Run: headless pygame with SDL's dummy video driver; simulated clock (each Clock.tick advances the game by its frame time, no real sleeping); random seed 0; keys injected as events and as key.get_pressed() state; no mouse input.
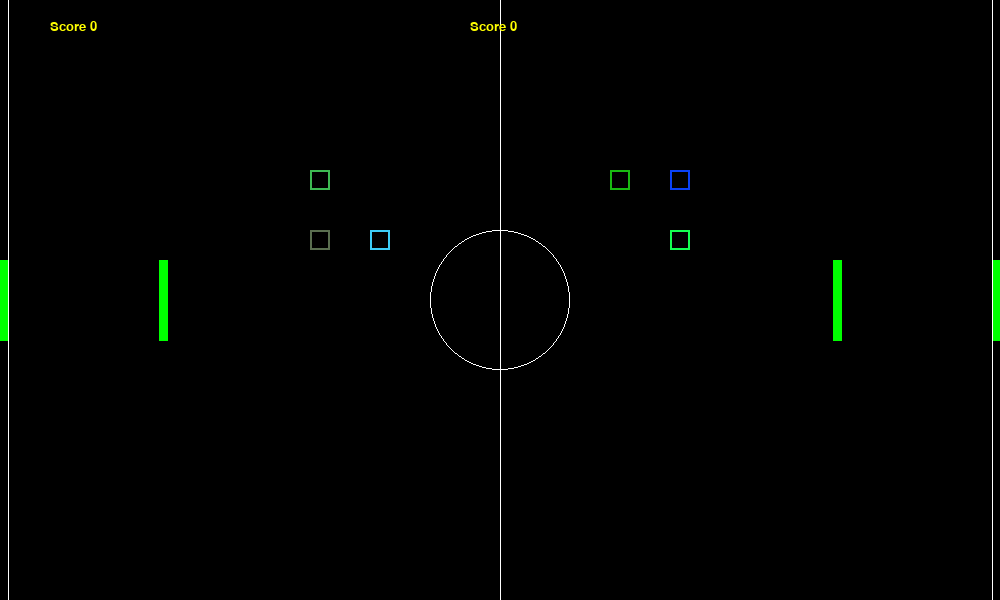
Frame 1 of 4 · flips 1–60 · no input
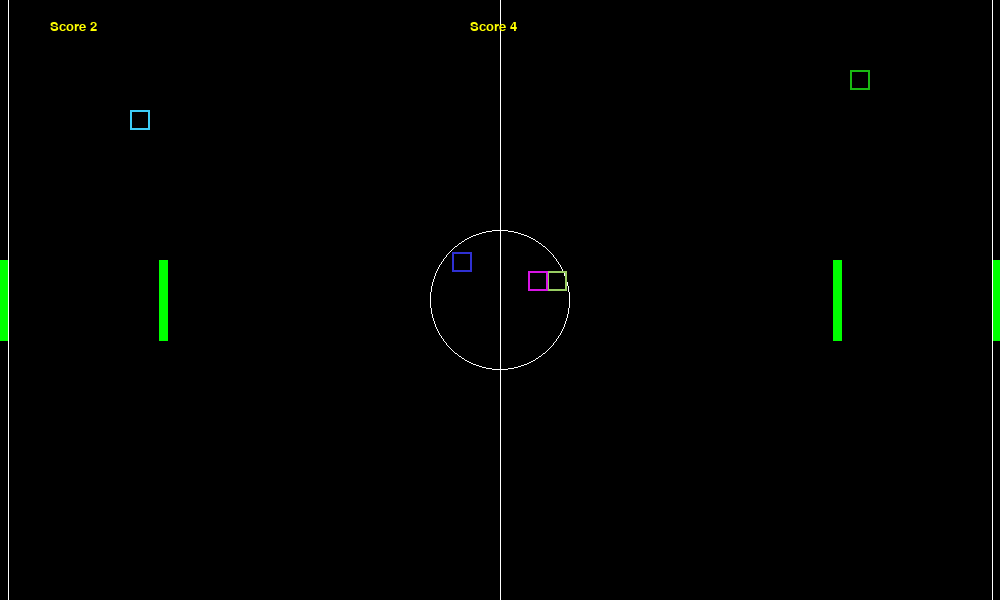
Frame 2 of 4 · flips 61–180 · tapped SPACE, RETURN · held RIGHT (→), D
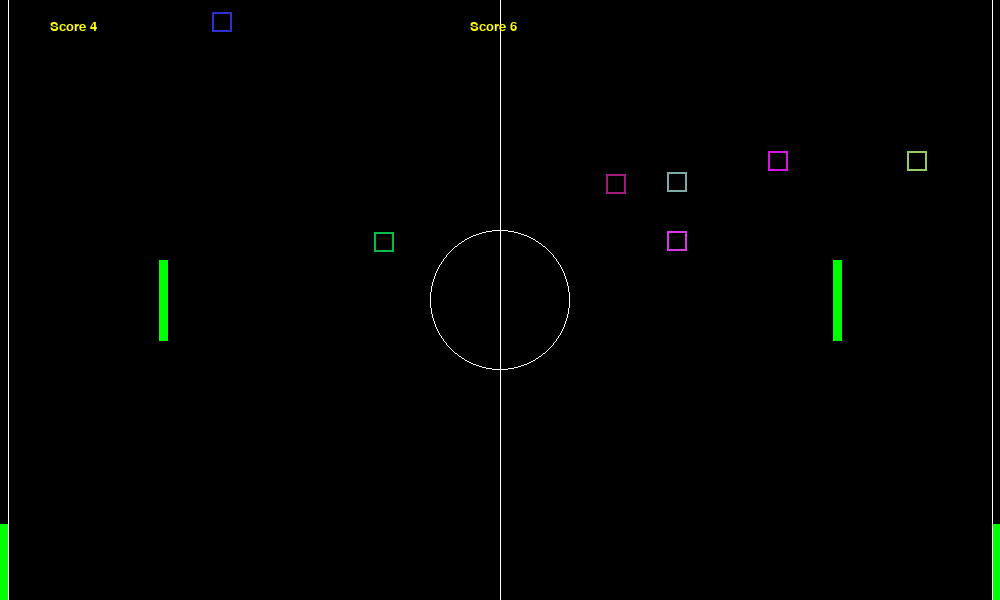
Frame 3 of 4 · flips 181–300 · held DOWN (↓), S
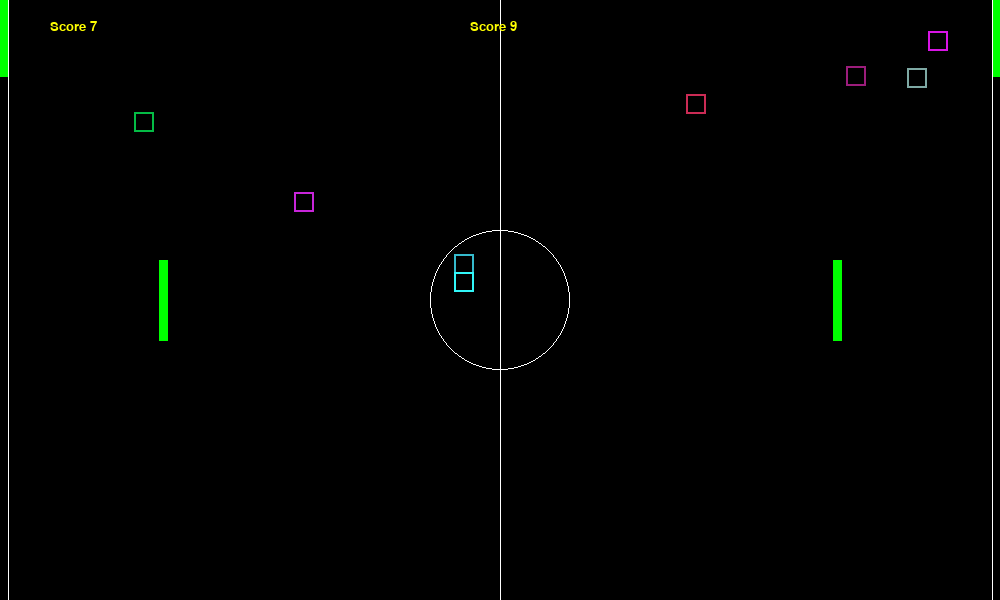
Frame 4 of 4 · flips 301–420 · held LEFT (←), A, UP (↑), W

The pygame program that drew these frames:

#PONG pygame

import random
import pygame, sys
from pygame.locals import *

pygame.init()
fps = pygame.time.Clock()

#colors
WHITE = (255,255,255)
RED = (255,0,0)
GREEN = (0,255,0)
BLACK = (0,0,0)
#globals
WIDTH = 1000
HEIGHT = 600       
BALL_RADIUS = 10
PAD_WIDTH = 8
PAD_HEIGHT = 80
HALF_PAD_WIDTH = PAD_WIDTH // 2
HALF_PAD_HEIGHT = PAD_HEIGHT // 2
ball_num = 10
colorlist = [RED] * ball_num
ball_pos = [[0,0]] * ball_num
ball_vel = [[0,0]] * ball_num
paddle1_vel = [0, 0]
paddle2_vel = [0, 0]
paddle1_pos = [[0, 0], [0, 0]]
paddle2_pos = [[0, 0], [0, 0]]
l_score = 0
r_score = 0

#canvas declaration
window = pygame.display.set_mode((WIDTH, HEIGHT), 0, 32)
pygame.display.set_caption('Hello World')

# helper function that spawns a ball, returns a position vector and a velocity vector
# if right is True, spawn to the right, else spawn to the left
def ball_init(id):
    global ball_pos, ball_vel # these are vectors stored as lists
    ball_pos[id] = [WIDTH//2,HEIGHT//2]
    horz = random.randrange(2,4)
    vert = random.randrange(1,3)
    colorlist[id] = (random.randrange(0,255),random.randrange(0,255),random.randrange(0,255))
    if random.randrange(0,2) == 0:
        horz = - horz
        
    ball_vel[id] = [horz,-vert]

# define event handlers
def init():
    global paddle1_pos, paddle2_pos, paddle1_vel, paddle2_vel,l_score,r_score  # these are floats
    global score1, score2  # these are ints
    paddle1_pos[0] = [HALF_PAD_WIDTH - 1,HEIGHT//2]
    paddle2_pos[0] = [WIDTH +1 - HALF_PAD_WIDTH,HEIGHT//2]
    paddle1_pos[1] = [HALF_PAD_WIDTH - 1 + 160,HEIGHT//2]
    paddle2_pos[1] = [WIDTH +1 - HALF_PAD_WIDTH - 160,HEIGHT//2]
    l_score = 0
    r_score = 0
    for i in range(ball_num):
        ball_init(i)


#draw function of canvas
def draw(canvas):
    global paddle1_pos, paddle2_pos, ball_pos, ball_vel, l_score, r_score
           
    canvas.fill(BLACK)
    pygame.draw.line(canvas, WHITE, [WIDTH // 2, 0],[WIDTH // 2, HEIGHT], 1)
    pygame.draw.line(canvas, WHITE, [PAD_WIDTH, 0],[PAD_WIDTH, HEIGHT], 1)
    pygame.draw.line(canvas, WHITE, [WIDTH - PAD_WIDTH, 0],[WIDTH - PAD_WIDTH, HEIGHT], 1)
    pygame.draw.circle(canvas, WHITE, [WIDTH//2, HEIGHT//2], 70, 1)

    # update paddle's vertical position, keep paddle on the screen
    if paddle1_pos[0][1] > HALF_PAD_HEIGHT and paddle1_pos[0][1] < HEIGHT - HALF_PAD_HEIGHT:
        paddle1_pos[0][1] += paddle1_vel[0]
    elif paddle1_pos[0][1] <= HALF_PAD_HEIGHT and paddle1_vel[0] > 0:
        paddle1_pos[0][1] += paddle1_vel[0]
    elif paddle1_pos[0][1] >= HEIGHT - HALF_PAD_HEIGHT and paddle1_vel[0] < 0:
        paddle1_pos[0][1] += paddle1_vel[0]

    if paddle1_pos[1][1] > HALF_PAD_HEIGHT and paddle1_pos[1][1] < HEIGHT - HALF_PAD_HEIGHT:
        paddle1_pos[1][1] += paddle1_vel[1]
    elif paddle1_pos[1][1] <= HALF_PAD_HEIGHT and paddle1_vel[1] > 0:
        paddle1_pos[1][1] += paddle1_vel[1]
    elif paddle1_pos[1][1] >= HEIGHT - HALF_PAD_HEIGHT and paddle1_vel[1] < 0:
        paddle1_pos[1][1] += paddle1_vel[1]
    
    if paddle2_pos[0][1] > HALF_PAD_HEIGHT and paddle2_pos[0][1] < HEIGHT - HALF_PAD_HEIGHT:
        paddle2_pos[0][1] += paddle2_vel[0]
    elif paddle2_pos[0][1] <= HALF_PAD_HEIGHT and paddle2_vel[0] > 0:
        paddle2_pos[0][1] += paddle2_vel[0]
    elif paddle2_pos[0][1] >= HEIGHT - HALF_PAD_HEIGHT and paddle2_vel[0] < 0:
        paddle2_pos[0][1] += paddle2_vel[0]

    if paddle2_pos[1][1] > HALF_PAD_HEIGHT and paddle2_pos[1][1] < HEIGHT - HALF_PAD_HEIGHT:
        paddle2_pos[1][1] += paddle2_vel[1]
    elif paddle2_pos[1][1] <= HALF_PAD_HEIGHT and paddle2_vel[1] > 0:
        paddle2_pos[1][1] += paddle2_vel[1]
    elif paddle2_pos[1][1] >= HEIGHT - HALF_PAD_HEIGHT and paddle2_vel[1] < 0:
        paddle2_pos[1][1] += paddle2_vel[1]

    #update ball
    for i in range(ball_num):
        ball_pos[i][0] += int(ball_vel[i][0])
        ball_pos[i][1] += int(ball_vel[i][1])

    #draw paddles and ball
    # pygame.draw.circle(canvas, RED, ball_pos, 20, 0)
    for i in range(ball_num):
        pygame.draw.rect(canvas, colorlist[i], [ball_pos[i][0]-BALL_RADIUS, ball_pos[i][1]-BALL_RADIUS, BALL_RADIUS * 2, BALL_RADIUS * 2], 2)
    pygame.draw.polygon(canvas, GREEN, [[paddle1_pos[0][0] - HALF_PAD_WIDTH, paddle1_pos[0][1] - HALF_PAD_HEIGHT], [paddle1_pos[0][0] - HALF_PAD_WIDTH, paddle1_pos[0][1] + HALF_PAD_HEIGHT], [paddle1_pos[0][0] + HALF_PAD_WIDTH, paddle1_pos[0][1] + HALF_PAD_HEIGHT], [paddle1_pos[0][0] + HALF_PAD_WIDTH, paddle1_pos[0][1] - HALF_PAD_HEIGHT]], 0)
    pygame.draw.polygon(canvas, GREEN, [[paddle2_pos[0][0] - HALF_PAD_WIDTH, paddle2_pos[0][1] - HALF_PAD_HEIGHT], [paddle2_pos[0][0] - HALF_PAD_WIDTH, paddle2_pos[0][1] + HALF_PAD_HEIGHT], [paddle2_pos[0][0] + HALF_PAD_WIDTH, paddle2_pos[0][1] + HALF_PAD_HEIGHT], [paddle2_pos[0][0] + HALF_PAD_WIDTH, paddle2_pos[0][1] - HALF_PAD_HEIGHT]], 0)
    pygame.draw.polygon(canvas, GREEN, [[paddle1_pos[1][0] - HALF_PAD_WIDTH, paddle1_pos[1][1] - HALF_PAD_HEIGHT], [paddle1_pos[1][0] - HALF_PAD_WIDTH, paddle1_pos[1][1] + HALF_PAD_HEIGHT], [paddle1_pos[1][0] + HALF_PAD_WIDTH, paddle1_pos[1][1] + HALF_PAD_HEIGHT], [paddle1_pos[1][0] + HALF_PAD_WIDTH, paddle1_pos[1][1] - HALF_PAD_HEIGHT]], 0)
    pygame.draw.polygon(canvas, GREEN, [[paddle2_pos[1][0] - HALF_PAD_WIDTH, paddle2_pos[1][1] - HALF_PAD_HEIGHT], [paddle2_pos[1][0] - HALF_PAD_WIDTH, paddle2_pos[1][1] + HALF_PAD_HEIGHT], [paddle2_pos[1][0] + HALF_PAD_WIDTH, paddle2_pos[1][1] + HALF_PAD_HEIGHT], [paddle2_pos[1][0] + HALF_PAD_WIDTH, paddle2_pos[1][1] - HALF_PAD_HEIGHT]], 0)
    #ball collision check on top and bottom walls
    for i in range(ball_num):
        if int(ball_pos[i][1]) <= BALL_RADIUS:
            ball_vel[i][1] = - ball_vel[i][1]
        if int(ball_pos[i][1]) >= HEIGHT + 1 - BALL_RADIUS:
            ball_vel[i][1] = -ball_vel[i][1]
    
    #ball collison check on gutters or paddles
    for i in range(ball_num):
        for q in range(2):
            if int(ball_pos[i][0]) + BALL_RADIUS + ball_vel[i][0] >= paddle1_pos[q][0] - PAD_WIDTH and int(ball_pos[i][0]) <= paddle1_pos[q][0] - PAD_WIDTH and\
                 int(ball_pos[i][1]) in range(paddle1_pos[q][1] - HALF_PAD_HEIGHT - BALL_RADIUS, paddle1_pos[q][1] + HALF_PAD_HEIGHT,1):
                ball_vel[i][0] = -abs(ball_vel[i][0])
                ball_vel[i][0] *= 1.2
                ball_vel[i][1] *= 1.2
            elif int(ball_pos[i][0]) - BALL_RADIUS + ball_vel[i][0] <= paddle1_pos[q][0] + PAD_WIDTH and int(ball_pos[i][0]) >= paddle1_pos[q][0] + PAD_WIDTH and\
                int(ball_pos[i][1]) in range(paddle1_pos[q][1] - HALF_PAD_HEIGHT - BALL_RADIUS, paddle1_pos[q][1] + HALF_PAD_HEIGHT,1):
                ball_vel[i][0] = abs(ball_vel[i][0])
                ball_vel[i][0] *= 1.2
                ball_vel[i][1] *= 1.2
            elif int(ball_pos[i][0]) <= BALL_RADIUS + PAD_WIDTH:
                r_score += 1
                ball_init(i)
    
    for i in range(ball_num):
        for q in range(2):
            if int(ball_pos[i][0]) + BALL_RADIUS + ball_vel[i][0] >= paddle2_pos[q][0] - PAD_WIDTH and ball_pos[i][0] <= paddle2_pos[q][0] - PAD_WIDTH and\
                 int(ball_pos[i][1]) in range(paddle2_pos[q][1] - HALF_PAD_HEIGHT - BALL_RADIUS, paddle2_pos[q][1] + HALF_PAD_HEIGHT,1):
                ball_vel[i][0] = -(ball_vel[i][0])
                ball_vel[i][0] *= 1.2
                ball_vel[i][1] *= 1.2
            elif int(ball_pos[i][0]) - BALL_RADIUS + ball_vel[i][0] <= paddle2_pos[q][0] + PAD_WIDTH and ball_pos[i][0] >= paddle2_pos[q][0] + PAD_WIDTH and\
                int(ball_pos[i][1]) in range(paddle2_pos[q][1] - HALF_PAD_HEIGHT - BALL_RADIUS, paddle2_pos[q][1] + HALF_PAD_HEIGHT,1):
                ball_vel[i][0] = abs(ball_vel[i][0])
                ball_vel[i][0] *= 1.2
                ball_vel[i][1] *= 1.2
            elif int(ball_pos[i][0]) >= WIDTH + 1 - BALL_RADIUS - PAD_WIDTH:
                l_score += 1
                ball_init(i)

    #update scores
    myfont1 = pygame.font.SysFont("Comic Sans MS", 20)
    label1 = myfont1.render("Score "+str(l_score), 1, (255,255,0))
    canvas.blit(label1, (50,20))

    myfont2 = pygame.font.SysFont("Comic Sans MS", 20)
    label2 = myfont2.render("Score "+str(r_score), 1, (255,255,0))
    canvas.blit(label2, (470, 20))  
    
    
#keydown handler
def keydown(event):
    global paddle1_vel, paddle2_vel
    
    if event.key == K_UP:
        paddle2_vel[0] = -8
    elif event.key == K_DOWN:
        paddle2_vel[0] = 8
    elif event.key == K_w:
        paddle1_vel[0] = -8
    elif event.key == K_s:
        paddle1_vel[0] = 8
    elif event.key == K_u:
        paddle2_vel[1] = -8
    elif event.key == K_j:
        paddle2_vel[1] = 8
    elif event.key == K_y:
        paddle1_vel[1] = -8
    elif event.key == K_h:
        paddle1_vel[1] = 8

#keyup handler
def keyup(event):
    global paddle1_vel, paddle2_vel
    
    if event.key in (K_w, K_s):
        paddle1_vel[0] = 0
    elif event.key in (K_UP, K_DOWN):
        paddle2_vel[0] = 0
    elif event.key in (K_u, K_j):
        paddle2_vel[1] = 0
    elif event.key in (K_y, K_h):
        paddle1_vel[1] = 0

init()


#game loop
while True:

    draw(window)

    for event in pygame.event.get():

        if event.type == KEYDOWN:
            keydown(event)
        elif event.type == KEYUP:
            keyup(event)
        elif event.type == QUIT:
            pygame.quit()
            sys.exit()
            
    pygame.display.update()
    fps.tick(60)
